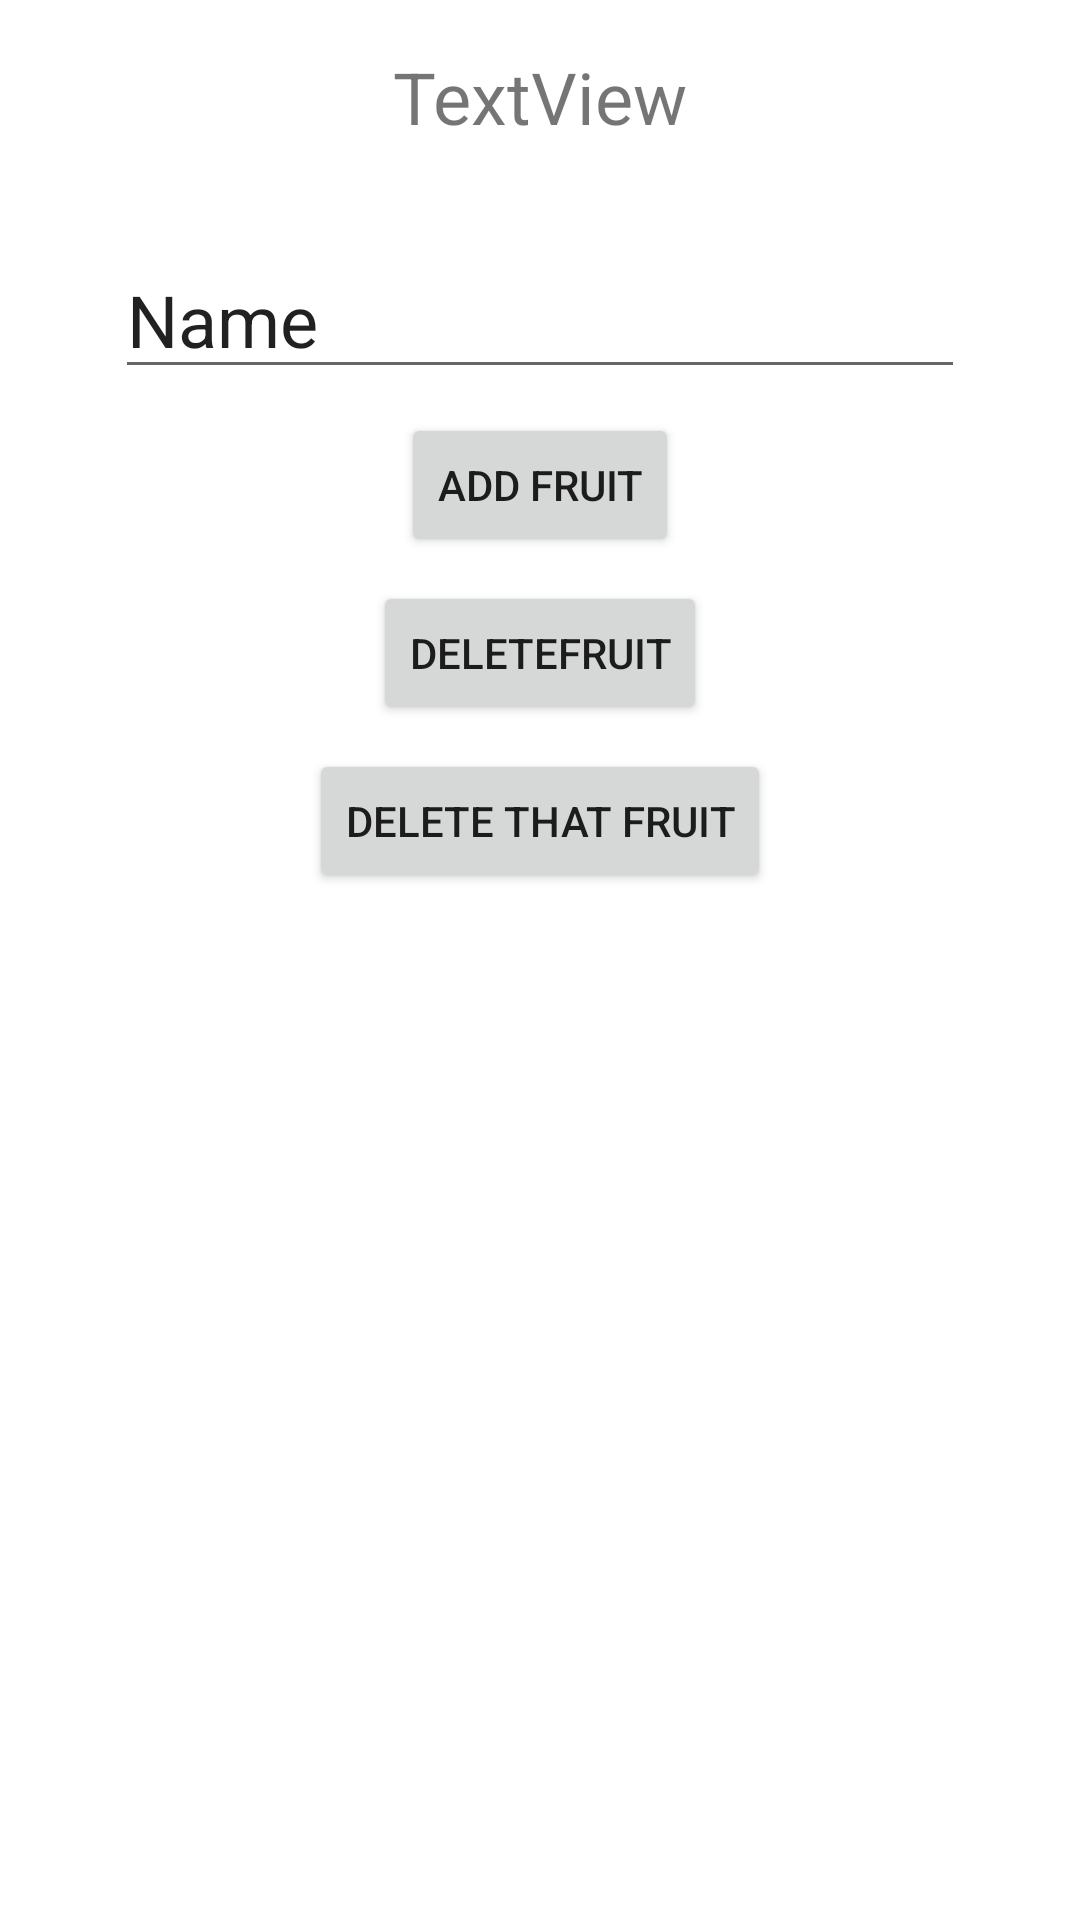

Android layout source for this screen:
<!-- AndroidManifest.xml: application theme Theme.OpenWeatherAndroid -->
<!-- res/layout/fragment_practice3.xml -->
<?xml version="1.0" encoding="utf-8"?>
<androidx.constraintlayout.widget.ConstraintLayout xmlns:android="http://schemas.android.com/apk/res/android"
    xmlns:app="http://schemas.android.com/apk/res-auto"
    xmlns:tools="http://schemas.android.com/tools"
    android:layout_width="match_parent"
    android:layout_height="match_parent">

    <Button
        android:id="@+id/btn_deleteFruit"
        android:layout_width="wrap_content"
        android:layout_height="wrap_content"
        android:layout_marginTop="8dp"
        android:text="DeleteFruit"
        app:layout_constraintEnd_toEndOf="@+id/btn_addFruit"
        app:layout_constraintStart_toStartOf="@+id/btn_addFruit"
        app:layout_constraintTop_toBottomOf="@+id/btn_addFruit" />

    <Button
        android:id="@+id/btn_deleteFruitByName"
        android:layout_width="wrap_content"
        android:layout_height="wrap_content"
        android:layout_marginTop="8dp"
        android:text="Delete that fruit"
        app:layout_constraintEnd_toEndOf="parent"
        app:layout_constraintStart_toStartOf="parent"
        app:layout_constraintTop_toBottomOf="@+id/btn_deleteFruit" />

    <Button
        android:id="@+id/btn_addFruit"
        android:layout_width="wrap_content"
        android:layout_height="wrap_content"
        android:layout_marginTop="8dp"
        android:text="Add Fruit"
        app:layout_constraintEnd_toEndOf="parent"
        app:layout_constraintStart_toStartOf="parent"
        app:layout_constraintTop_toBottomOf="@+id/editText_newFruit_pr3" />

    <TextView
        android:id="@+id/textView_list"
        android:layout_width="wrap_content"
        android:layout_height="wrap_content"
        android:layout_marginTop="16dp"
        android:text="TextView"
        android:textSize="24sp"
        app:layout_constraintEnd_toEndOf="parent"
        app:layout_constraintStart_toStartOf="parent"
        app:layout_constraintTop_toTopOf="parent" />

    <EditText
        android:id="@+id/editText_newFruit_pr3"
        android:layout_width="wrap_content"
        android:layout_height="wrap_content"
        android:layout_marginTop="32dp"
        android:ems="10"
        android:inputType="textPersonName"
        android:text="Name"
        android:textSize="24sp"
        app:layout_constraintEnd_toEndOf="parent"
        app:layout_constraintStart_toStartOf="parent"
        app:layout_constraintTop_toBottomOf="@+id/textView_list" />
</androidx.constraintlayout.widget.ConstraintLayout>
<!-- resources referenced by this layout -->
<resources>
  <style name="Theme.OpenWeatherAndroid" parent="Theme.MaterialComponents.DayNight.DarkActionBar">
          
          <item name="colorPrimary">@color/purple_500</item>
          <item name="colorPrimaryVariant">@color/purple_700</item>
          <item name="colorOnPrimary">@color/white</item>
          
          <item name="colorSecondary">@color/teal_200</item>
          <item name="colorSecondaryVariant">@color/teal_700</item>
          <item name="colorOnSecondary">@color/black</item>
          
          <item name="android:statusBarColor" tools:targetApi="l">?attr/colorPrimaryVariant</item>
          
      </style>
  <!-- not gathered from this repository: default colours our renderer supplied (Android Studio template values) -->
  <color name="purple_500">#FF6200EE</color>
  <color name="purple_700">#FF3700B3</color>
  <color name="teal_200">#FF03DAC5</color>
  <color name="teal_700">#FF018786</color>
  <color name="black">#FF000000</color>
  <color name="white">#FFFFFFFF</color>
</resources>
